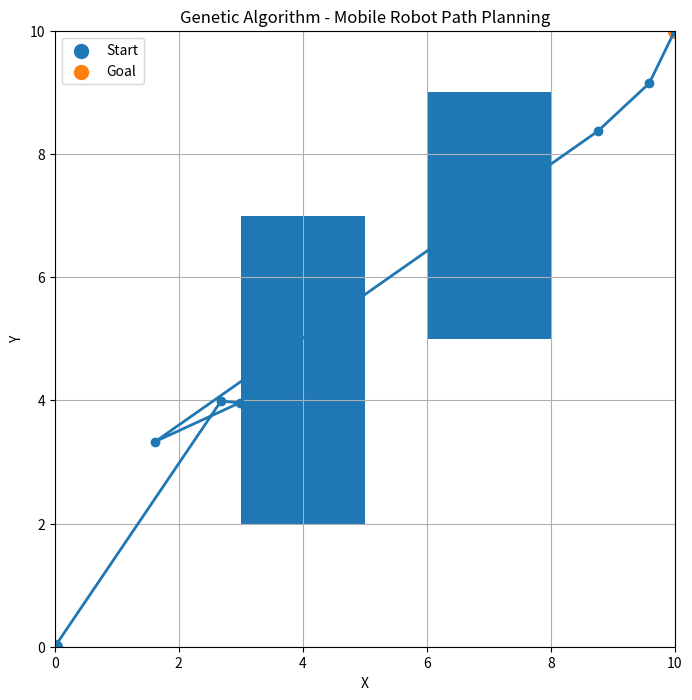

The script that saved this image:
import random
import math
import matplotlib.pyplot as plt

# --------------------------------------------------
# 1. PARAMETERS
# --------------------------------------------------

POPULATION_SIZE = 100
GENERATIONS = 30
CROSSOVER_RATE = 0.8
MUTATION_RATE = 0.3

START = (0, 0)
GOAL = (10, 10)

# Obstacles: (xmin, ymin, xmax, ymax)
OBSTACLES = [
    (3, 2, 5, 7),
    (6, 5, 8, 9)
]

# Number of intermediate points in a path
NUM_POINTS = 5


# --------------------------------------------------
# 2. CREATE A RANDOM PATH
# --------------------------------------------------

def create_path():

    path = [START]

    for _ in range(NUM_POINTS):

        x = random.uniform(0, 10)
        y = random.uniform(0, 10)

        path.append((x, y))

    path.append(GOAL)

    return path


# --------------------------------------------------
# 3. CREATE INITIAL POPULATION
# --------------------------------------------------

def create_population():

    population = []

    for _ in range(POPULATION_SIZE):
        population.append(create_path())

    return population


# --------------------------------------------------
# 4. CHECK IF A POINT IS INSIDE AN OBSTACLE
# --------------------------------------------------

def point_in_obstacle(point):

    x, y = point

    for xmin, ymin, xmax, ymax in OBSTACLES:

        if xmin <= x <= xmax and ymin <= y <= ymax:
            return True

    return False


# --------------------------------------------------
# 5. CHECK IF PATH IS VALID
# --------------------------------------------------

def path_is_valid(path):

    for point in path:

        if point_in_obstacle(point):
            return False

    return True


# --------------------------------------------------
# 6. CALCULATE PATH LENGTH
# --------------------------------------------------

def path_length(path):

    distance = 0

    for i in range(len(path) - 1):

        x1, y1 = path[i]
        x2, y2 = path[i + 1]

        distance += math.sqrt(
            (x2 - x1) ** 2 +
            (y2 - y1) ** 2
        )

    return distance


# --------------------------------------------------
# 7. FITNESS FUNCTION
# --------------------------------------------------

def fitness(path):

    # Invalid path gets zero fitness
    if not path_is_valid(path):
        return 0

    distance = path_length(path)

    # Shorter path = higher fitness
    return 1 / (distance + 1)


# --------------------------------------------------
# 8. ROULETTE-WHEEL SELECTION
# --------------------------------------------------

def selection(population):

    fitness_values = [fitness(path) for path in population]

    total_fitness = sum(fitness_values)

    # If every path is invalid
    if total_fitness == 0:
        return random.choice(population)

    probabilities = [
        f / total_fitness
        for f in fitness_values
    ]

    return random.choices(
        population,
        weights=probabilities,
        k=1
    )[0]


# --------------------------------------------------
# 9. CROSSOVER
# --------------------------------------------------

def crossover(parent1, parent2):

    if random.random() > CROSSOVER_RATE:
        return parent1.copy(), parent2.copy()

    # Select crossover point
    point = random.randint(1, NUM_POINTS)

    child1 = parent1[:point] + parent2[point:]

    child2 = parent2[:point] + parent1[point:]

    return child1, child2


# --------------------------------------------------
# 10. MUTATION
# --------------------------------------------------

def mutation(path):

    mutated_path = path.copy()

    # Don't mutate START and GOAL
    for i in range(1, len(mutated_path) - 1):

        if random.random() < MUTATION_RATE:

            x = random.uniform(0, 10)
            y = random.uniform(0, 10)

            mutated_path[i] = (x, y)

    return mutated_path


# --------------------------------------------------
# 11. GENETIC ALGORITHM
# --------------------------------------------------

def genetic_algorithm():

    # Initial population
    population = create_population()

    best_path = None
    best_fitness = 0

    # Repeat for generations
    for generation in range(GENERATIONS):

        # Find best path in current population
        for path in population:

            current_fitness = fitness(path)

            if current_fitness > best_fitness:

                best_fitness = current_fitness
                best_path = path.copy()

        print(
            "Generation:",
            generation + 1,
            "Best Fitness:",
            round(best_fitness, 6)
        )

        # Create next generation
        new_population = []

        while len(new_population) < POPULATION_SIZE:

            # Selection
            parent1 = selection(population)
            parent2 = selection(population)

            # Crossover
            child1, child2 = crossover(
                parent1,
                parent2
            )

            # Mutation
            child1 = mutation(child1)
            child2 = mutation(child2)

            new_population.append(child1)

            if len(new_population) < POPULATION_SIZE:
                new_population.append(child2)

        population = new_population

    return best_path


# --------------------------------------------------
# 12. RUN THE GENETIC ALGORITHM
# --------------------------------------------------

best_path = genetic_algorithm()

print("\nBest Path:")

for point in best_path:

    print(
        "(",
        round(point[0], 2),
        ",",
        round(point[1], 2),
        ")"
    )

print(
    "\nPath Length:",
    round(path_length(best_path), 2)
)

print(
    "Fitness:",
    round(fitness(best_path), 6)
)


# --------------------------------------------------
# 13. VISUALIZE THE BEST PATH
# --------------------------------------------------

x_values = [point[0] for point in best_path]
y_values = [point[1] for point in best_path]

plt.figure(figsize=(8, 8))

# Draw obstacles
for xmin, ymin, xmax, ymax in OBSTACLES:

    rectangle = plt.Rectangle(
        (xmin, ymin),
        xmax - xmin,
        ymax - ymin,
        fill=True
    )

    plt.gca().add_patch(rectangle)


# Draw robot path
plt.plot(
    x_values,
    y_values,
    marker='o',
    linewidth=2
)

# Start point
plt.scatter(
    START[0],
    START[1],
    s=100,
    label="Start"
)

# Goal point
plt.scatter(
    GOAL[0],
    GOAL[1],
    s=100,
    label="Goal"
)

plt.xlim(0, 10)
plt.ylim(0, 10)

plt.xlabel("X")
plt.ylabel("Y")

plt.title(
    "Genetic Algorithm - Mobile Robot Path Planning"
)

plt.legend()
plt.grid()

plt.show()
